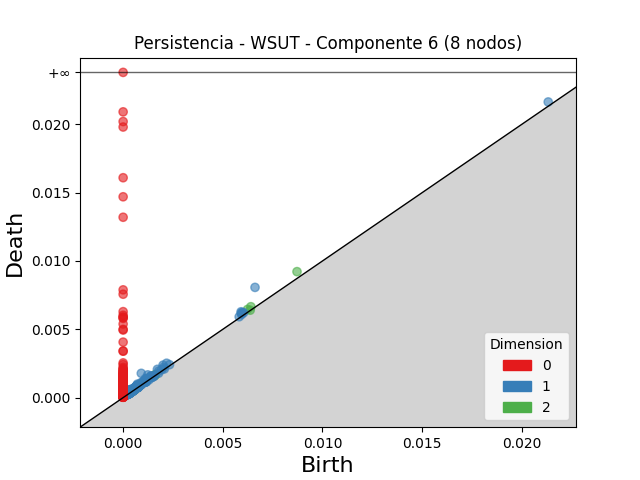

Values plotted in this chart, from the file beside it:
dimension, birth, death
2, 0.008721, 0.009219
2, 0.006408, 0.006653
2, 0.006241, 0.006454
2, 0.0009338, 0.001031
2, 0.0005379, 0.0006129
2, 0.001604, 0.001671
2, 0.001595, 0.00166
2, 0.0007603, 0.000798
2, 0.000551, 0.0005855
2, 0.001606, 0.001636
2, 0.0004319, 0.000458
2, 0.0003961, 0.0004205
2, 0.006374, 0.006398
2, 0.0005532, 0.0005758
2, 0.0005951, 0.0006159
2, 0.0004737, 0.0004934
2, 0.0004596, 0.0004749
2, 0.0006081, 0.0006231
2, 0.0004623, 0.0004745
2, 0.0005458, 0.0005574
2, 0.000353, 0.0003634
2, 0.0004078, 0.0004174
2, 0.0004596, 0.0004679
2, 0.0004481, 0.0004561
2, 0.0003373, 0.0003445
2, 0.0004338, 0.000441
2, 0.0005408, 0.0005475
2, 0.0003333, 0.0003395
2, 0.0003548, 0.0003598
2, 0.0004808, 0.0004852
2, 0.0005488, 0.0005532
2, 0.000404, 0.0004084
2, 0.0003244, 0.0003251
2, 0.0006074, 0.0006078
1, 0.006615, 0.008066
1, 0.0009109, 0.001778
1, 0.001236, 0.001664
1, 0.002003, 0.002378
1, 0.005915, 0.006281
1, 0.001718, 0.002071
1, 0.002181, 0.002518
1, 0.02132, 0.02163
1, 0.001111, 0.001391
1, 0.0007169, 0.0009894
1, 0.0003029, 0.0005631
1, 0.005928, 0.006181
1, 0.005975, 0.006218
1, 0.0003042, 0.0005325
1, 0.000394, 0.0006009
1, 0.001143, 0.001344
1, 0.0008802, 0.001079
1, 0.0007353, 0.0009302
1, 0.00138, 0.001573
1, 0.002036, 0.002227
1, 0.0004185, 0.0006064
1, 0.0006764, 0.0008606
1, 0.001004, 0.001185
1, 0.0006742, 0.0008531
1, 0.001381, 0.001552
1, 0.006044, 0.006213
... 1,337 more rows
